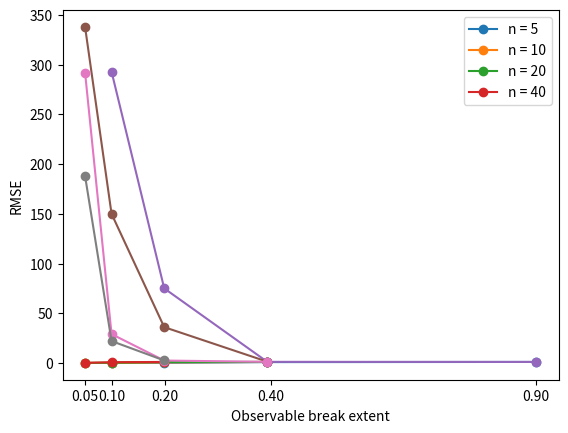

Python code for this plot:
import matplotlib.pyplot as plt

delta5 = [0.900416092494, 0.393647132356, 0.199288465027, 0.0999538013804]
power5 = [1.0, 0.8437, 0.11, 0.0225]
prec5 = [1.0, 1.1, 75, 293]

delta10 = [0.393647132356, 0.199288465027, 0.0999538013804, 0.0500155837833]
power10 = [0.99875, 0.55, 0.02875, 0.0125]
prec10 = [1.27, 36, 150, 338]

delta20 = delta10
power20 = [1.0, 0.97, 0.19, 0.02]
prec20 = [1.1, 2.4, 29, 292]

delta40 = [0.199288465027, 0.0999538013804, 0.0500155837833]
power40 = [1.0, 0.73, 0.071]
prec40 = [2.5, 22, 188]

plt.interactive(False)

plt.plot(delta5, power5, 'o', linestyle='-')
plt.plot(delta10, power10, 'o', linestyle='-')
plt.plot(delta20, power20, 'o', linestyle='-')
plt.plot(delta40, power40, 'o', linestyle='-')
plt.ylabel("Power")
plt.xlabel("Observable break extent")
plt.xticks([0.9, 0.4, 0.2, 0.1, 0.05])
plt.legend(['n = 5', 'n = 10', 'n = 20', 'n = 40'], loc='lower right')
plt.show()


plt.plot(delta5, prec5, 'o', linestyle='-')
plt.plot(delta10, prec10, 'o', linestyle='-')
plt.plot(delta20, prec20, 'o', linestyle='-')
plt.plot(delta40, prec40, 'o', linestyle='-')
plt.ylabel("RMSE")
plt.xlabel("Observable break extent")
plt.xticks([0.9, 0.4, 0.2, 0.1, 0.05])
plt.legend(['n = 5', 'n = 10', 'n = 20', 'n = 40'], loc='upper right')
plt.show()
